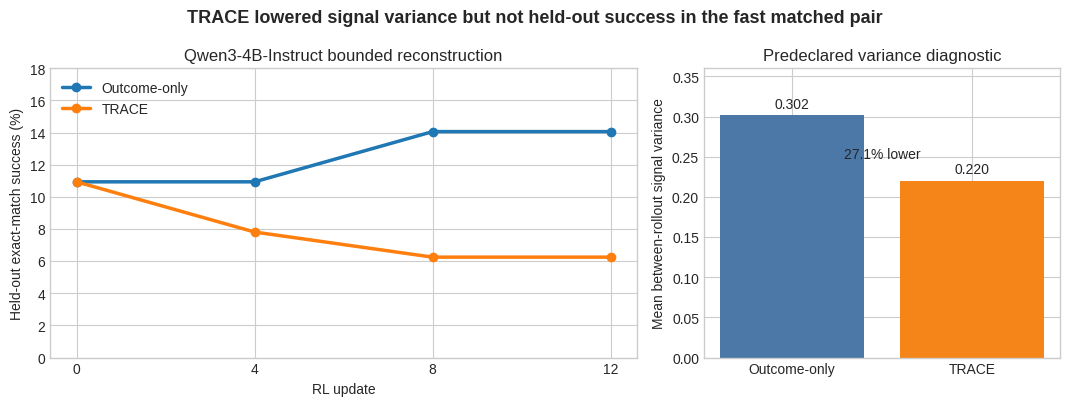

Here is the Python script that generated this plot:
"""Render report figures from terminal evidence copied from OpenResearch logs."""

from pathlib import Path

import matplotlib.pyplot as plt


OUT = Path("reports/trace-reproduction/images")
OUT.mkdir(parents=True, exist_ok=True)

steps = [0, 4, 8, 12]
outcome = [0.109375, 0.109375, 0.140625, 0.140625]
trace = [0.109375, 0.078125, 0.0625, 0.0625]

plt.style.use("seaborn-v0_8-whitegrid")
fig, axes = plt.subplots(1, 2, figsize=(10.8, 4.1), gridspec_kw={"width_ratios": [1.65, 1]})

ax = axes[0]
ax.plot(steps, [100 * x for x in outcome], marker="o", linewidth=2.5, label="Outcome-only")
ax.plot(steps, [100 * x for x in trace], marker="o", linewidth=2.5, label="TRACE")
ax.set(xlabel="RL update", ylabel="Held-out exact-match success (%)", xticks=steps, ylim=(0, 18))
ax.legend(frameon=False, loc="upper left")
ax.set_title("Qwen3-4B-Instruct bounded reconstruction")

ax = axes[1]
bars = ax.bar(["Outcome-only", "TRACE"], [0.30208200897897125, 0.2201836684598186],
              color=["#4C78A8", "#F58518"])
ax.set_ylabel("Mean between-rollout signal variance")
ax.set_title("Predeclared variance diagnostic")
ax.bar_label(bars, fmt="%.3f", padding=3)
ax.text(0.5, 0.245, "27.1% lower", ha="center", va="bottom", fontsize=10)
ax.set_ylim(0, 0.36)

fig.suptitle("TRACE lowered signal variance but not held-out success in the fast matched pair",
             fontsize=13, fontweight="bold")
fig.tight_layout()
fig.savefig(OUT / "scout-results.png", dpi=180, bbox_inches="tight")
fig.savefig(OUT / "scout-results.svg", bbox_inches="tight")
